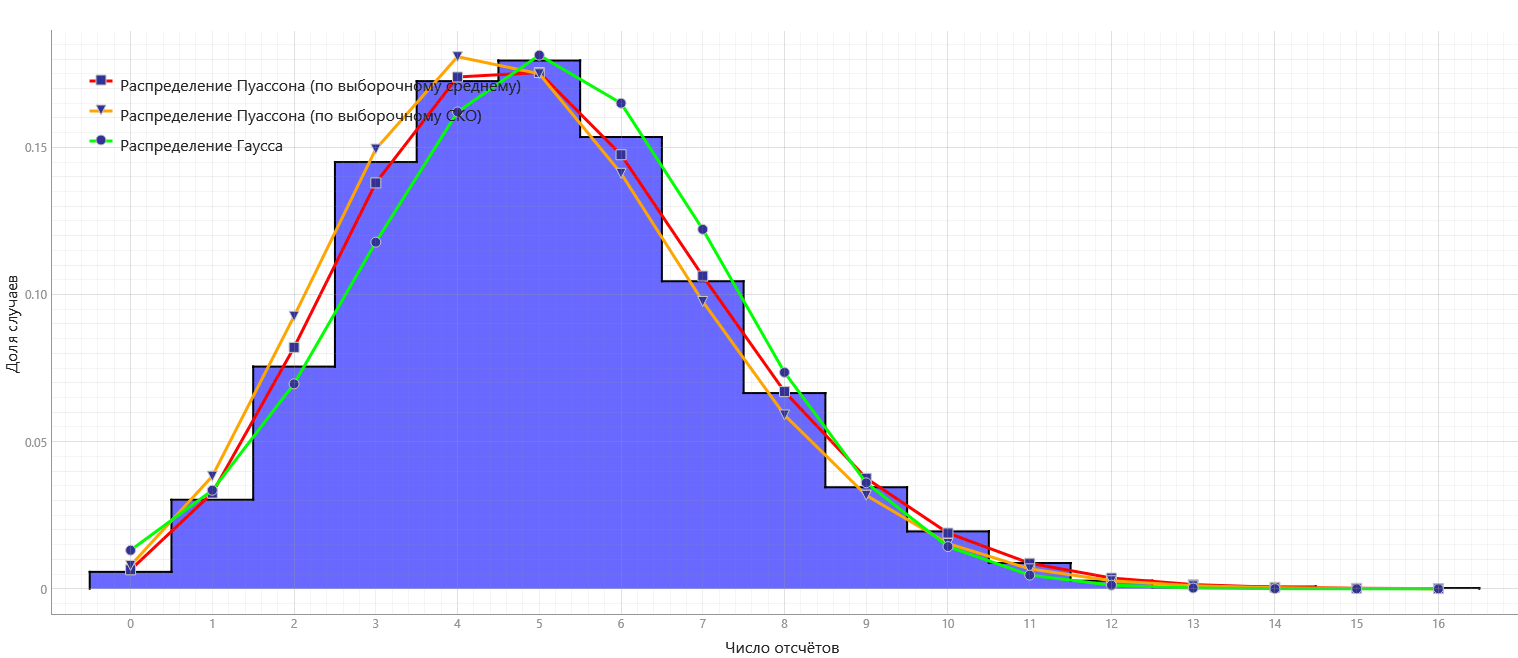

Data behind this chart, as committed beside it:
x0000, y0000, Распределение Пуассона (по выборочному с…, Распределение Пуассона (по выборочному с…, Распределение Пуассона (по выборочному С…, Распределение Пуассона (по выборочному С…, Распределение Гаусса_x, Распределение Гаусса_y
-0.5, 0.00575, 0., 0.006448, 0., 0.007907, 0., 0.01309
0.5, 0.03025, 1., 0.03252, 1., 0.03827, 1., 0.03348
1.5, 0.0755, 2., 0.08202, 2., 0.09261, 2., 0.06963
2.5, 0.145, 3., 0.1379, 3., 0.1494, 3., 0.1178
3.5, 0.1725, 4., 0.1739, 4., 0.1808, 4., 0.162
4.5, 0.1795, 5., 0.1754, 5., 0.175, 5., 0.1813
5.5, 0.1535, 6., 0.1475, 6., 0.1412, 6., 0.165
6.5, 0.1045, 7., 0.1063, 7., 0.09761, 7., 0.1221
7.5, 0.0665, 8., 0.067, 8., 0.05906, 8., 0.07353
8.5, 0.0345, 9., 0.03755, 9., 0.03176, 9., 0.036
9.5, 0.0195, 10., 0.01894, 10., 0.01537, 10., 0.01434
10.5, 0.00875, 11., 0.008685, 11., 0.006764, 11., 0.004645
11.5, 0.00275, 12., 0.003651, 12., 0.002728, 12., 0.001224
12.5, 0.0005, 13., 0.001416, 13., 0.001016, 13., 0.0002622
13.5, 0.00075, 14., 0.0005103, 14., 0.0003512, 14., 0.0000457
14.5, 0., 15., 0.0001716, 15., 0.0001133, 15., 0.000006478
15.5, 0.00025, 16., 0.0000541, 16., 0.00003428, 16., 0.0000007468
16.5, , , , , , , 
